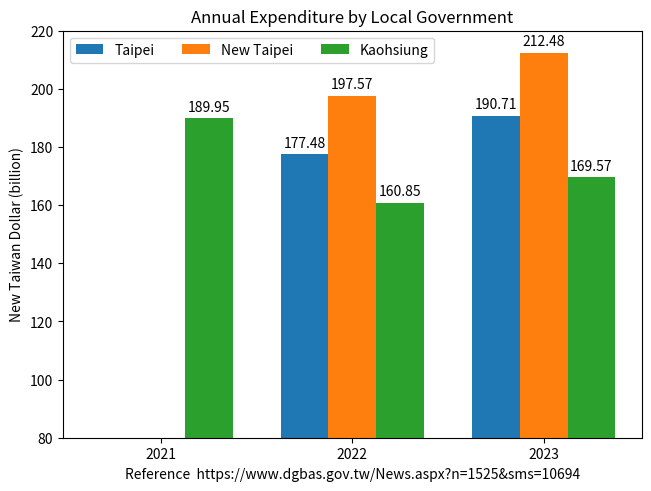

Generate this figure with matplotlib:
# data from https://allisonhorst.github.io/palmerpenguins/
# source: https://matplotlib.org/stable/gallery/lines_bars_and_markers/barchart.html

import matplotlib.pyplot as plt
import numpy as np

Year = ("2021", "2022", "2023")
penguin_means = {
    'Taipei': (18.35, 177.48, 190.71),
    'New Taipei': (38.79, 197.57, 212.48),
    'Kaohsiung': (189.95, 160.85, 169.57),
}

x = np.arange(len(Year))  # the label locations
width = 0.25  # the width of the bars
multiplier = 0

fig, ax = plt.subplots(layout='constrained')

for attribute, measurement in penguin_means.items():
    offset = width * multiplier
    rects = ax.bar(x + offset, measurement, width, label=attribute)
    ax.bar_label(rects, padding=3)
    multiplier += 1

# Add some text for labels, title and custom x-axis tick labels, etc.
ax.set_ylabel('New Taiwan Dollar (billion)')
ax.set_title('Annual Expenditure by Local Government')
ax.set_xticks(x + width, Year)
ax.legend(loc='upper left', ncols=3)
ax.set_ylim(80, 220)

plt.xlabel("Reference  https://www.dgbas.gov.tw/News.aspx?n=1525&sms=10694")

plt.show()
